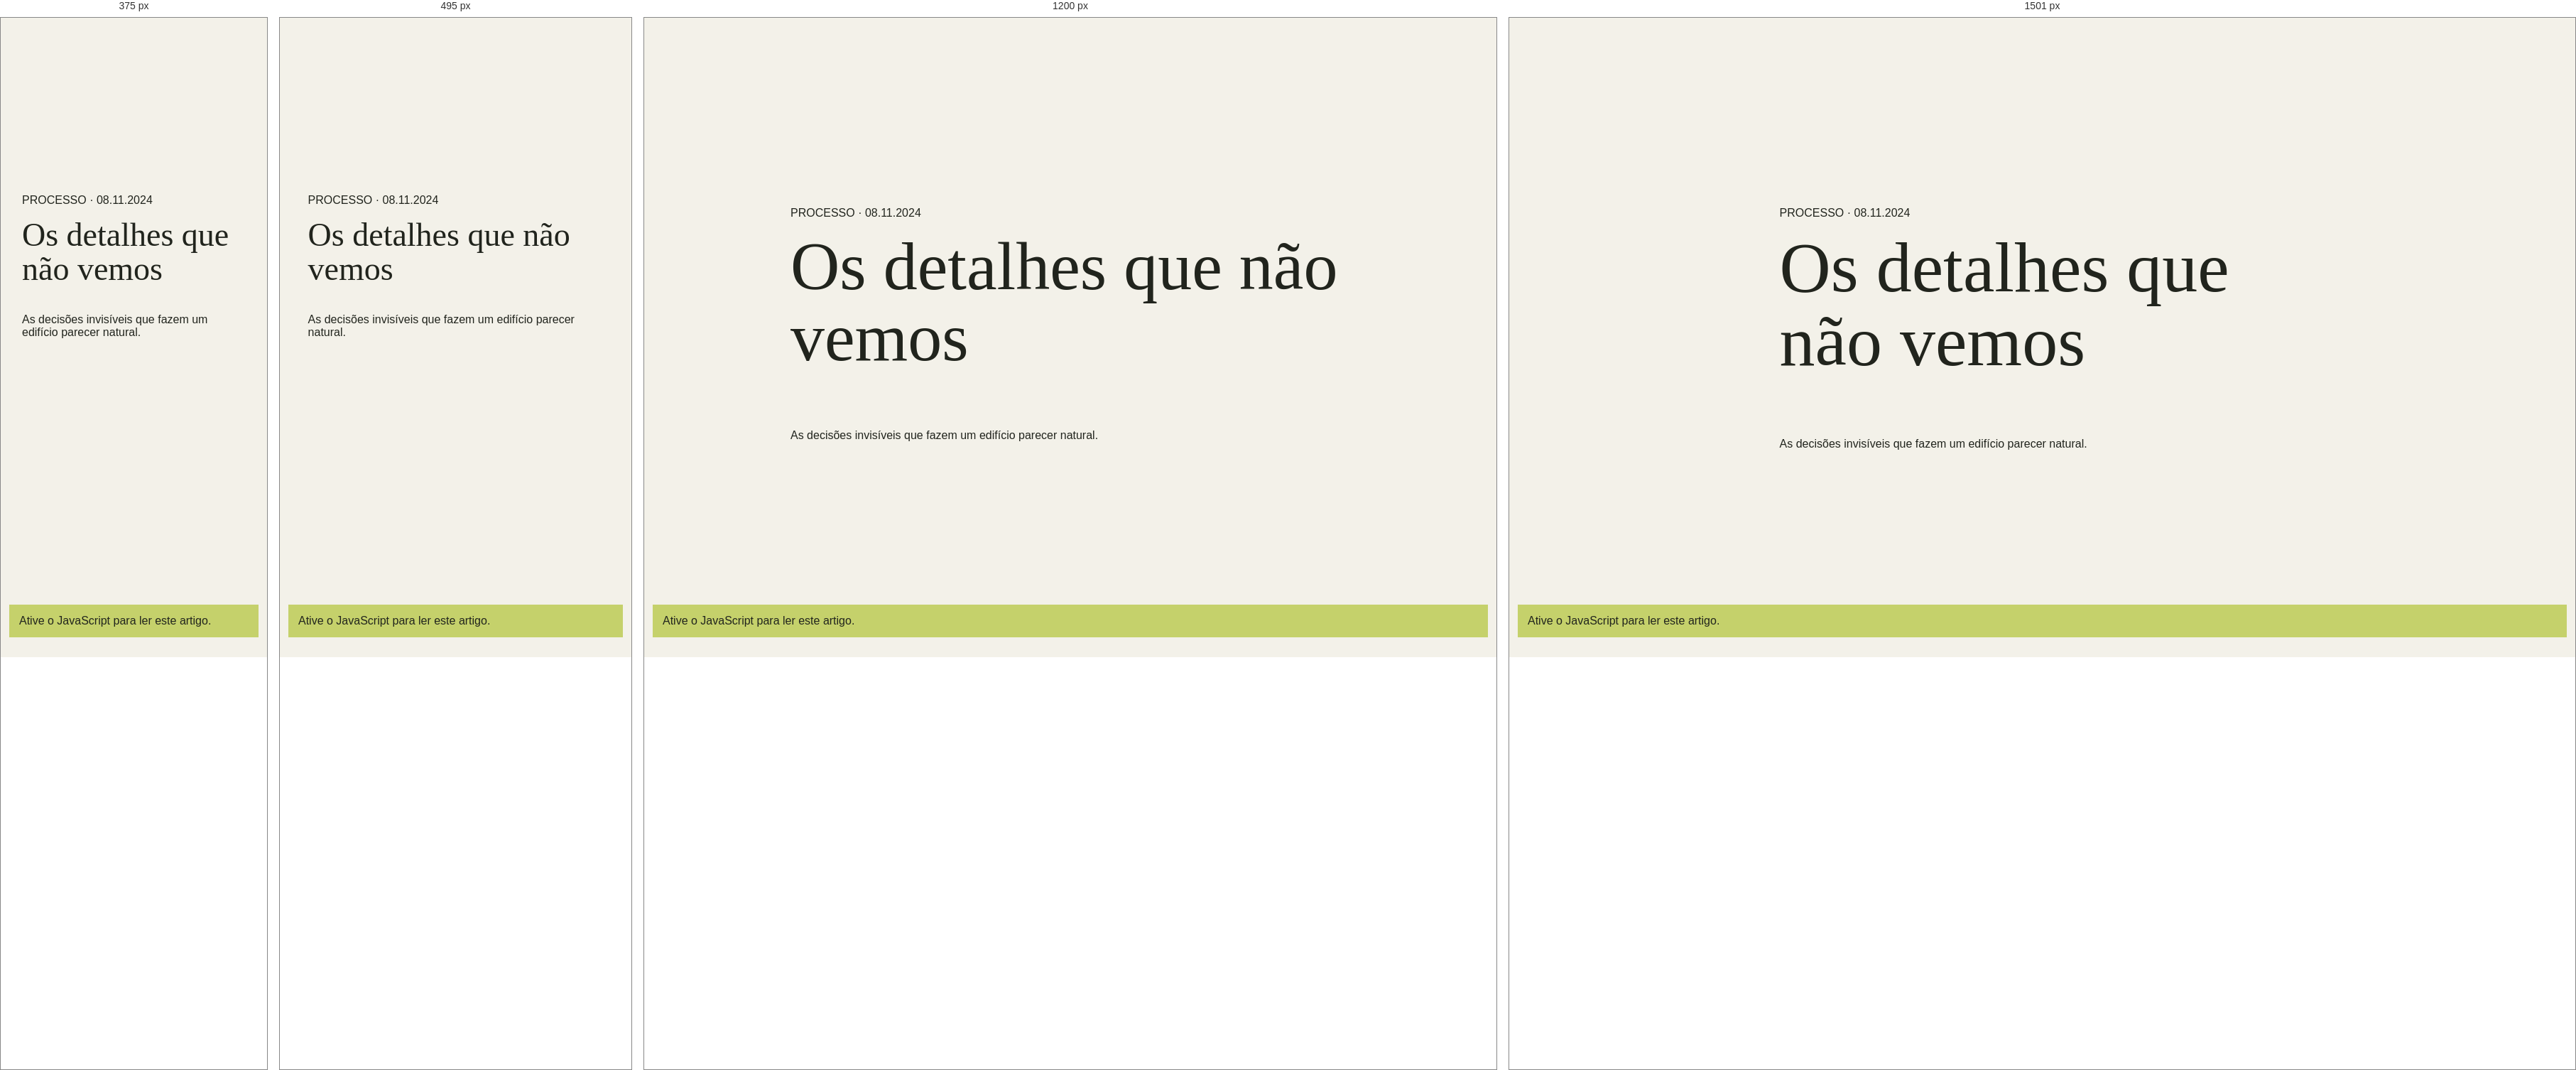
Rendered at 375 px, 495 px, 1200 px and 1501 px, left to right.

<!-- file: index.html -->
<!doctype html>
<html lang="pt-BR"><head>
<meta charset="UTF-8" /><meta name="viewport" content="width=device-width, initial-scale=1.0" /><meta name="theme-color" content="#f3f1e9" />
<meta name="description" content="Os detalhes que não vemos — hidden decisions that make a building feel effortless." />
<meta property="og:type" content="article" /><meta property="og:title" content="Os detalhes que não vemos — Caderno Clara Andrade" /><meta property="og:description" content="As decisões invisíveis que fazem um edifício parecer natural." /><meta property="og:image" content="https://images.unsplash.com/photo-1600566753190-17f0baa2a6c3?auto=format&fit=crop&w=1600&q=85" />
<link rel="canonical" href="https://claraandrade.example/journal/details-we-do-not-see/" /><link rel="preconnect" href="https://fonts.googleapis.com" /><link rel="preconnect" href="https://fonts.gstatic.com" crossorigin /><link href="https://fonts.googleapis.com/css2?family=DM+Sans:wght@400;500;600;700&family=Playfair+Display:ital,wght@0,500;0,600;1,500;1,600&display=swap" rel="stylesheet" /><link rel="stylesheet" href="../../styles.css" /><title>Os detalhes que não vemos — Caderno Clara Andrade</title>
<script src="../../site-data.js" defer></script><script src="../../site-pages.js" defer></script><script src="../../script.js" defer></script></head>
<body data-route="journal/details-we-do-not-see" data-page="article" data-id="details-we-do-not-see"><header class="site-header"></header><main id="page-content"><article class="route-fallback"><p>PROCESSO · 08.11.2024</p><h1>Os detalhes que não vemos</h1><p>As decisões invisíveis que fazem um edifício parecer natural.</p></article></main><footer class="site-footer"></footer><noscript><p class="noscript-note">Ative o JavaScript para ler este artigo.</p></noscript></body></html>


/* @media block from styles.css */
@media (min-width: 1500px) {
  .section-wrap { padding-right: max(10.2%, calc((100% - 1200px) / 2)); padding-left: max(10.2%, calc((100% - 1200px) / 2)); }
  .hero-content { left: max(10.2%, calc((100% - 1200px) / 2)); }
}

/* @media block from styles.css */
@media (max-width: 760px) {
  html { scroll-padding-top: 68px; }
  .site-header { height: 68px; padding: 0 6%; }
  .menu-toggle { width: 42px; height: 42px; display: flex; flex-direction: column; align-items: center; justify-content: center; gap: 6px; border: 1px solid var(--line); border-radius: 50%; background: transparent; cursor: pointer; }
  .menu-toggle span { width: 15px; height: 1px; background: var(--ink); transition: transform .2s; }
  .menu-toggle[aria-expanded="true"] span:first-child { transform: translateY(3.5px) rotate(45deg); }
  .menu-toggle[aria-expanded="true"] span:last-child { transform: translateY(-3.5px) rotate(-45deg); }
  .site-nav { position: absolute; top: 68px; right: 0; left: 0; display: none; align-items: stretch; gap: 0; padding: 9px 6% 17px; background: var(--paper); border-top: 1px solid var(--line); box-shadow: 0 15px 22px rgba(33,36,29,.08); }
  .site-nav.is-open { display: flex; flex-direction: column; }
  .site-nav a { padding: 15px 0; border-bottom: 1px solid var(--line); }
  .site-nav .nav-contact { padding-left: 0; border-left: 0; border-bottom: 0; }
  .hero { height: calc(82svh - 68px); min-height: 550px; max-height: 700px; }
  .hero-glass-note { top: 20px; right: 6%; min-width: 190px; min-height: 60px; padding: 10px 12px; }
  .hero-image { object-position: 60% center; }
  .hero-shade { background: linear-gradient(90deg, rgba(18,25,20,.53), rgba(18,25,20,.06)), linear-gradient(0deg, rgba(18,25,20,.43), transparent 55%); }
  .hero-content { inset: auto 7% 8%; }
  .hero h1 { margin: 30px 0 30px; font-size: clamp(69px, 15vw, 105px); }
  .hero-bottom p { max-width: 260px; font-size: 12px; }
  .circle-link { width: 43px; height: 43px; flex-basis: 43px; }
  .hero-index { display: none; }
  .section-wrap { padding-right: 7%; padding-left: 7%; }
  .intro { padding-top: 83px; padding-bottom: 78px; }
  .intro-copy { margin-top: 27px; font-size: clamp(34px, 9vw, 52px); }
  .projects { padding-top: 30px; padding-bottom: 88px; }
  .section-heading { align-items: start; flex-direction: column; margin-bottom: 28px; }
  .section-heading h2, .process h2 { font-size: 49px; }
  .project-filters { max-width: 100%; gap: 21px; overflow-x: auto; }
  .project-grid { grid-template-columns: 1fr 1fr; column-gap: 16px; row-gap: 34px; }
  .project-card:nth-child(even) { margin-top: 43px; }
  .project-image-wrap, .project-small .project-image-wrap { height: clamp(195px, 56vw, 330px); }
  .project-number { top: 9px; left: 9px; padding: 6px 7px; font-size: 7px; }
  .project-meta { padding-top: 11px; }
  .project-meta h3 { font-size: 12px; }
  .project-meta p, .project-meta > span { font-size: 8px; }
  .light-study { grid-template-columns: 1fr; }
  .light-study-image { min-height: 440px; }
  .light-study-copy { padding: 77px 7% 82px; }
  .light-study-copy h2, .services-heading h2 { font-size: 53px; }
  .services { padding-top: 88px; padding-bottom: 92px; }
  .services-heading { align-items: start; flex-direction: column; gap: 20px; margin-bottom: 33px; }
  .service-list { grid-template-columns: 1fr; }
  .service-item, .service-item + .service-item { min-height: 155px; grid-template-columns: 32px 1fr 25px; align-content: start; padding: 20px 0; border-left: 0; }
  .service-item > div { grid-column: 2; }
  .service-arrow { grid-column: 3; grid-row: 1; }
  .light-glass-note { right: 14px; bottom: 57px; min-width: 190px; }
  .manifesto { grid-template-columns: 1fr; }
  .manifesto-image { min-height: 420px; }
  .manifesto-copy { min-height: 510px; padding: 75px 8% 90px; }
  .manifesto-copy h2 { font-size: 66px; }
  .process { padding-top: 88px; padding-bottom: 92px; grid-template-columns: 1fr; gap: 40px; }
  .process-intro h2 { font-size: 54px; }
  .contact { padding: 38px 7% 24px; }
  .contact-top { align-items: start; flex-direction: column; }
  .contact-coordinates { display: none; }
  .contact-main { align-items: end; padding: 48px 0 58px; }
  .contact h2 { font-size: clamp(58px, 12vw, 83px); }
  .contact-cta { width: 112px; height: 112px; flex: 0 0 112px; }
  .contact-cta > span:first-child { font-size: 9px; }
  .contact-bottom { align-items: start; flex-wrap: wrap; padding-top: 17px; font-size: 9px; }
  .contact-bottom p { flex-basis: 100%; }
  .site-footer { min-height: 66px; padding: 0 6%; }
}

/* @media block from styles.css */
@media (max-width: 390px) {
  .hero h1 { font-size: 64px; }
  .project-grid { grid-template-columns: 1fr; row-gap: 27px; }
  .project-card:nth-child(even) { margin-top: 0; }
  .project-image-wrap, .project-small .project-image-wrap { height: 70vw; max-height: 320px; }
  .contact-main { align-items: start; flex-direction: column; gap: 28px; }
  .contact-cta { width: 88px; height: 88px; flex-basis: 88px; align-self: end; margin-top: -28px; }
  .hero-glass-note { min-width: 174px; }
  .light-study-image { min-height: 360px; }
  .light-study-copy h2, .services-heading h2 { font-size: 46px; }
  .site-footer p { font-size: 8px; }
}

/* @media block from styles.css */
@media (min-width: 1500px) {
  .site-header { padding-right: max(6.2%, calc((100% - 1320px) / 2)); padding-left: max(6.2%, calc((100% - 1320px) / 2)); }
  .hero-glass-note { right: max(8.2%, calc((100% - 1170px) / 2)); }
}

/* @media block from styles.css */
@media (max-width: 900px) {
  .site-header { height: 78px; padding: 0 6%; }
  .site-header.is-scrolled { height: 68px; }
  .menu-toggle { position: relative; z-index: 8; display: flex; width: 46px; height: 46px; align-items: center; justify-content: center; flex-direction: column; gap: 6px; border: 1px solid rgba(255,255,255,.58); background: rgba(255,255,255,.06); color: inherit; backdrop-filter: blur(10px); -webkit-backdrop-filter: blur(10px); transition: border-color .4s, background .4s, rotate .5s var(--ease-cinematic); }
  .site-header.is-scrolled .menu-toggle { border-color: var(--line); background: rgba(255,255,255,.38); }
  .menu-toggle span { width: 16px; height: 1px; background: currentColor; transition: transform .5s var(--ease-cinematic), width .4s; }
  .menu-toggle:hover { rotate: 4deg; }
  .menu-toggle[aria-expanded="true"] { position: fixed; top: 16px; right: 6%; color: var(--paper); border-color: rgba(243,241,233,.35); background: rgba(243,241,233,.08); }
  .menu-toggle[aria-expanded="true"] span:first-child { transform: translateY(3.5px) rotate(45deg); }
  .menu-toggle[aria-expanded="true"] span:last-child { transform: translateY(-3.5px) rotate(-45deg); }
  .site-header.menu-open .wordmark { position: relative; z-index: 8; color: var(--paper); }
  .site-header.menu-open .wordmark-name span { color: rgba(243,241,233,.65); }
  .site-header .site-nav { position: fixed; z-index: 7; inset: 0; display: flex; align-items: stretch; justify-content: center; flex-direction: column; gap: 0; width: 100%; height: 100svh; padding: 100px 12% 110px; overflow: hidden; color: var(--paper); background: var(--forest); border: 0; box-shadow: none; clip-path: circle(0 at calc(100% - 46px) 39px); visibility: hidden; pointer-events: none; transition: clip-path .85s var(--ease-cinematic), visibility .85s; }
  .site-header .site-nav.is-open { visibility: visible; pointer-events: auto; clip-path: circle(150% at calc(100% - 46px) 39px); }
  .site-nav > a, .site-nav > a:not(.nav-contact) { display: flex; align-items: baseline; gap: 16px; padding: 12px 0; border: 0; color: var(--paper); font: 500 clamp(31px,7vw,52px)/1.1 var(--serif); opacity: 0; transform: translateY(18px); transition: opacity .6s var(--ease-cinematic), transform .7s var(--ease-cinematic), color .3s; }
  .site-nav > a::after { display: none; }
  .site-nav.is-open > a { opacity: 1; transform: translateY(0); }
  .site-nav.is-open > a:nth-child(1) { transition-delay: 160ms; }
  .site-nav.is-open > a:nth-child(2) { transition-delay: 220ms; }
  .site-nav.is-open > a:nth-child(3) { transition-delay: 280ms; }
  .site-nav.is-open > a:nth-child(4) { transition-delay: 340ms; }
  .site-nav.is-open > a:nth-child(5) { transition-delay: 400ms; }
  .nav-number { display: inline-block; width: 24px; color: var(--lime); font: 9px var(--sans); letter-spacing: 1px; }
  .site-nav .nav-contact { padding-left: 0; border: 0; font-size: clamp(27px,6vw,42px); }
  .site-nav .nav-contact > span:last-child { color: var(--lime); font: 18px var(--sans); }
  .menu-location { position: absolute; bottom: 35px; left: 12%; display: block; color: rgba(243,241,233,.58); font-size: 8px; line-height: 1.8; letter-spacing: 1px; text-transform: uppercase; opacity: 0; transition: opacity .6s .45s; }
  .site-nav.is-open .menu-location { opacity: 1; }
  .scroll-readout { display: none; }
  .hero { height: max(760px, 100svh); min-height: 640px; }
  .hero-glass-note { top: 28%; right: 6%; }
  .hero-geometry .hero-coordinate { right: 2.5%; }
  .light-study { grid-template-columns: 1fr .95fr; }
  .light-study-copy { padding-right: 7%; padding-left: 8%; }
  .service-item { min-height: 230px; }
}

/* @media block from styles.css */
@media (max-width: 600px) {
  html { scroll-padding-top: 74px; }
  .site-header { height: 72px; }
  .site-header.is-scrolled { height: 64px; }
  .wordmark { gap: 9px; }
  .mark { font-size: 29px; }
  .wordmark-name { font-size: 8px; }
  .wordmark-name span { font-size: 7px; }
  .menu-toggle { width: 42px; height: 42px; }
  .hero { height: max(730px, 100svh); min-height: 620px; max-height: 920px; }
  .hero-image { object-position: 61% center; }
  .hero-content { bottom: 9%; }
  .hero h1 { font-size: clamp(65px, 15vw, 94px); }
  .hero-eyebrow { max-width: 260px; font-size: 8px; line-height: 1.6; }
  .hero-bottom p { max-width: 250px; font-size: 11px; }
  .hero-glass-note { top: 23%; right: 6%; min-width: 188px; min-height: 63px; padding: 11px 13px; }
  .hero-glass-index { font-size: 20px; }
  .hero-cross { top: 33%; left: 7%; }
  .hero-vertical-line { right: 7%; }
  .hero-coordinate, .hero-index { display: none; }
  .intro::after { right: 4%; bottom: 16%; font-size: 140px; }
  .projects .section-heading::after { top: -22px; font-size: 125px; }
  .section-heading { gap: 22px; }
  .project-filters { width: 100%; gap: clamp(14px,5vw,24px); }
  .filter-button { flex-shrink: 0; font-size: 9px; }
  .project-grid { grid-template-columns: 1fr; row-gap: 36px; }
  .project-card:nth-child(even) { margin-top: 0; }
  .project-image-wrap, .project-small .project-image-wrap { height: min(78vw, 430px); }
  .project-arrow { opacity: 1; transform: none; }
  .project-meta h3 { font-size: 14px; }
  .light-study { grid-template-columns: 1fr; }
  .light-study::before { display: none; }
  .light-study-image { min-height: 420px; }
  .light-study-copy { padding: 68px 7% 75px; }
  .light-study-copy h2, .services-heading h2 { font-size: 48px; }
  .study-facts { gap: 9px 13px; }
  .study-facts span { font-size: 7px; }
  .services { padding-top: 82px; padding-bottom: 88px; }
  .services-heading { gap: 17px; margin-bottom: 30px; }
  .service-item, .service-item + .service-item { min-height: 154px; grid-template-columns: 30px 1fr 22px; padding: 19px 0; }
  .service-item p { max-width: 100%; }
  .manifesto-image { min-height: 390px; }
  .manifesto-copy { min-height: 510px; padding: 72px 8% 92px; }
  .manifesto-copy h2 { font-size: 58px; }
  .manifesto-stamp { width: 55px; height: 55px; font-size: 18px; }
  .process { padding-top: 83px; padding-bottom: 90px; }
  .process-step { grid-template-columns: 34px 1fr 20px; gap: 12px; padding: 22px 0; }
  .process-steps::before { left: 16px; }
  .step-index { width: 24px; }
  .contact { padding: 38px 7% 24px; }
  .contact-main { align-items: end; padding: 48px 0 58px; }
  .contact h2 { font-size: clamp(56px, 12vw, 82px); }
  .contact-cta { width: 110px; height: 110px; flex-basis: 110px; }
  .site-footer { gap: 8px; }
  .site-footer p, .site-footer > a:last-child { font-size: 8px; }
  .custom-cursor { display: none; }
}

/* @media block from styles.css */
@media (max-width: 760px) {
  html:not(.js-ready) .site-header { height: auto; min-height: 68px; position: relative; flex-wrap: wrap; padding-top: 14px; padding-bottom: 12px; }
  html:not(.js-ready) .menu-toggle { display: none; }
  html:not(.js-ready) .site-nav { position: static; display: flex; flex: 1 0 100%; flex-wrap: wrap; justify-content: space-between; gap: 8px 15px; width: 100%; height: auto; padding: 12px 0 0; overflow: visible; color: var(--ink); background: transparent; border: 0; box-shadow: none; clip-path: none; visibility: visible; pointer-events: auto; }
  html:not(.js-ready) .site-nav a, html:not(.js-ready) .site-nav .nav-contact { display: inline-flex; align-items: center; gap: 4px; padding: 6px 0; border: 0; color: var(--ink); font: 10px var(--sans); opacity: 1; transform: none; }
}

/* @media block from styles.css */
@media (max-width: 760px) {
  .site-header .site-nav { transition: clip-path .75s var(--ease-cinematic), visibility 0s linear .75s; }
  .site-header .site-nav.is-open, .site-header.is-scrolled .site-nav.is-open { transition: clip-path .75s var(--ease-cinematic), visibility 0s linear 0s; }
}

/* @media block from styles.css */
@media (max-width: 900px) {
  .site-nav .menu-image { position: absolute; right: 7%; bottom: 8%; display: block; width: min(30vw,240px); height: 145px; overflow: hidden; opacity: .88; }
  .menu-image img { width: 100%; height: 100%; object-fit: cover; transition: opacity .25s, transform .8s var(--ease-premium); }
  .menu-image img.is-changing { opacity: .25; transform: scale(1.03); }
  .menu-image > span { position: absolute; right: 8px; bottom: 8px; color: white; font-size: 6px; letter-spacing: .8px; text-shadow: 0 1px 8px rgba(0,0,0,.6); }
}

/* @media block from styles.css */
@media (max-width: 600px) {
  .site-nav .menu-image { right: 7%; bottom: 6%; width: 34vw; height: 100px; opacity: .65; }
  .menu-location { max-width: 45%; }
}

/* @media block from styles.css */
@media (max-height: 650px) and (max-width: 760px) {
  .site-nav .menu-image, .site-nav .menu-location { display: none; }
  .site-header .site-nav, .site-header.is-scrolled .site-nav { padding-top: 70px; padding-bottom: 30px; }
  .site-nav > a, .site-nav .nav-contact { padding: 9px 0; font-size: 26px; }
}

/* @media block from styles.css */
@media (max-width: 900px) {
  .route-hero { min-height: 560px; padding-right: 7%; padding-left: 7%; }
  .project-detail-hero { min-height: 650px; }
  .data-grid { grid-template-columns: repeat(2,1fr); }
  .data-fact:nth-child(4n+2), .data-fact:nth-child(4n+3), .data-fact:nth-child(4n+4) { padding-left: 0; border-left: 0; }
  .data-fact:nth-child(2n) { padding-left: 18px; border-left: 1px solid var(--line); }
  .project-concept, .services-explorer { gap: 5%; }
  .studio-approach, .timeline-section, .contact-page { gap: 6%; }
  .footer-main { grid-template-columns: 1.2fr repeat(3,1fr); gap: 18px; }
}

/* @media block from styles.css */
@media (max-width: 760px) {
  .route-hero { min-height: 520px; padding: 140px 7% 35px; }
  .route-hero h1 { margin: 24px 0 30px; font-size: clamp(51px,11vw,82px); }
  .route-hero-bottom { font-size: 7px; }
  .catalogue-tools { grid-template-columns: 1fr; }
  .catalogue-tools .project-filters { flex-wrap: nowrap; overflow-x: auto; }
  .catalogue-selects { gap: 15px; }
  .catalogue-selects label { flex: 1 1 26%; min-width: 82px; }
  .catalogue-selects select { min-width: 0; width: 100%; }
  .view-switch { justify-self: start; padding-top: 0; }
  .catalogue-grid { grid-template-columns: 1fr 1fr; gap: 32px 15px; }
  .catalogue-grid .project-card:nth-child(3n) { margin-top: 0; }
  .catalogue-grid .project-image-wrap, .catalogue-grid .project-small .project-image-wrap { height: clamp(190px,54vw,330px); }
  .projects-page.is-list .project-card, .projects-page.is-list .project-card:nth-child(n) { grid-template-columns: 1fr; gap: 12px; }
  .projects-page.is-list .project-image-wrap, .projects-page.is-list .project-small .project-image-wrap { height: min(65vw,320px); }
  .project-detail-hero { min-height: 670px; height: 94svh; padding: 100px 6% 25px; }
  .project-detail-title h1 { font-size: clamp(57px,13vw,94px); }
  .project-detail-title > p:last-child { max-width: 300px; font-size: 15px; }
  .project-detail-arrows { font-size: 7px; }
  .project-data { padding-top: 60px; padding-bottom: 55px; }
  .data-fact { min-height: 105px; }.data-fact strong { font-size: 10px; }
  .project-concept { grid-template-columns: 1fr; gap: 27px; padding-top: 25px; padding-bottom: 78px; }
  .concept-image { height: 68vw; min-height: 280px; }.concept-copy h2 { font-size: 54px; }
  .project-gallery, .documentation, .material-study, .related-projects { padding-top: 68px; padding-bottom: 75px; }
  .cinema-gallery { grid-template-columns: 1fr 1fr; gap: 11px; margin-top: 25px; }
  .gallery-frame-1 { grid-column: 1 / -1; grid-row: auto; height: 75vw; }
  .gallery-frame-2, .gallery-frame-3 { height: 44vw; margin-top: 0; }
  .gallery-caption { right: 10px; bottom: 10px; left: 10px; flex-direction: column; gap: 5px; font-size: 8px; }
  .gallery-lightbox { grid-template-columns: 38px minmax(0,1fr) 38px; padding: 60px 10px 48px; }
  .lightbox-close { top: 12px; right: 12px; }.lightbox-arrow { width: 35px; height: 35px; }
  .gallery-lightbox figure img { max-width: 100%; max-height: calc(100svh - 190px); }
  .gallery-lightbox figcaption { flex-direction: column; gap: 6px; padding: 10px; }
  .drawing-art { min-height: 260px; }.drawing-svg { width: 92%; }
  .material-grid { grid-template-columns: 1fr 1fr; gap: 12px; }.material-card > img { height: 180px; }.material-copy { padding: 14px; }
  .material-copy h3 { font-size: 20px; }.material-copy p { min-height: 0; }
  .project-details-band { padding: 65px 7%; }.detail-stats { flex-wrap: wrap; gap: 28px 38px; }.detail-stats span { min-width: 90px; }
  .related-projects .project-grid { grid-template-columns: 1fr 1fr; gap: 18px 12px; }
  .related-projects .project-image-wrap, .related-projects .project-small .project-image-wrap { height: 42vw; }.related-projects .project-meta h3 { font-size: 16px; }
  .editorial-hero { grid-template-columns: 1fr; gap: 25px; padding: 122px 7% 50px; }
  .editorial-hero-copy h1 { font-size: clamp(49px,11vw,74px); }.editorial-hero-image { height: 58vw; min-height: 260px; }
  .hero-image-label { right: 7%; bottom: 20px; }
  .studio-introduction { grid-template-columns: 1fr; gap: 24px; padding-top: 72px; padding-bottom: 78px; }
  .studio-intro-label { flex-direction: row; }.studio-statement, .studio-intro-text { grid-column: 1; }
  .studio-statement { font-size: 39px; }.studio-intro-text { grid-template-columns: 1fr; gap: 6px; }
  .studio-philosophy { grid-template-columns: 1fr; }.studio-philosophy-image { min-height: 380px; }
  .studio-philosophy-copy { min-height: 400px; padding: 55px 8%; }
  .studio-approach, .timeline-section { grid-template-columns: 1fr; gap: 32px; padding-top: 75px; padding-bottom: 80px; }
  .team-section, .studio-numbers { padding-top: 65px; padding-bottom: 77px; }
  .team-section .section-heading, .studio-numbers .section-heading { align-items: start; flex-direction: column; }
  .team-grid { grid-template-columns: 1fr 1fr; gap: 24px 13px; }.team-image { height: 58vw; }
  .team-card:last-child { grid-column: 1 / -1; }.team-card:last-child .team-image { height: 70vw; }
  .number-grid { grid-template-columns: 1fr 1fr; }.studio-number:nth-child(3) { padding-left: 0; border-left: 0; }
  .studio-number:nth-child(n+3) { border-top: 1px solid var(--line); }
  .services-explorer { grid-template-columns: 1fr; gap: 30px; padding-top: 68px; padding-bottom: 77px; }
  .service-visual-frame { height: 70vw; min-height: 280px; }.service-explorer-item strong { font-size: 18px; }
  .service-detail-list { padding-top: 62px; padding-bottom: 75px; }.service-detail-list .section-heading { align-items: start; flex-direction: column; }
  .service-detail-row { grid-template-columns: 30px 1fr 20px; gap: 11px; }.service-detail-meta { grid-column: 2; }
  .service-detail-row > a { grid-column: 3; grid-row: 1; }
  .process-page { padding-top: 66px; padding-bottom: 80px; }.process-page-intro { flex-direction: column; gap: 11px; margin-bottom: 30px; }
  .process-track::before { left: 7px; }.process-track-step, .process-track-step.is-offset { grid-template-columns: 1fr; gap: 17px; min-height: 0; padding: 26px 0 40px 24px; }
  .process-track-step::before { top: 31px; left: 3px; }.process-track-step.is-offset .process-step-image, .process-track-step.is-offset .process-step-copy { grid-column: 1; grid-row: auto; padding-left: 0; }
  .process-step-image { height: 58vw; min-height: 220px; }.process-step-copy { padding: 0; }.process-step-copy h2 { font-size: 35px; }
  .journal-grid { grid-template-columns: 1fr 1fr; gap: 31px 13px; }.journal-card-featured { grid-column: 1 / -1; grid-row: auto; }
  .journal-image, .journal-card-featured .journal-image { height: 43vw; }.journal-card-featured .journal-image { height: 66vw; }
  .journal-meta { flex-direction: column; gap: 5px; font-size: 6px; }.journal-card h2 { font-size: 21px; }.journal-card-featured h2 { font-size: 36px; }
  .article-header { padding-top: 120px; padding-bottom: 32px; }.article-back { margin-bottom: 35px; }
  .article-header h1 { font-size: clamp(52px,12vw,82px); }.article-deck { font-size: 17px; }
  .article-cover { height: 68vw; min-height: 280px; }.article-body { padding: 52px 7% 70px; }
  .article-body .article-lead { font-size: 22px; }.article-body blockquote { font-size: 22px; }.article-inline-image { margin: 32px -4%; }
  .article-diagram { flex-wrap: wrap; }.article-diagram small { flex-basis: 100%; }
  .next-article { min-height: 190px; flex-direction: column; align-items: start; justify-content: center; padding: 30px 7%; }
  .contact-page { grid-template-columns: 1fr; gap: 60px; padding-top: 65px; padding-bottom: 82px; }
  .project-enquiry-form { grid-template-columns: 1fr; gap: 13px; }.form-message, .form-status, .form-privacy { grid-column: 1; }
  .contact-aside-map { height: 225px; }
  .footer-main { grid-template-columns: 1fr 1fr; gap: 32px 22px; padding-top: 36px; }
  .footer-brand { grid-column: 1 / -1; flex-direction: row; align-items: center; }.footer-brand p { margin-left: auto; }
  .footer-bottom { flex-wrap: wrap; }.footer-bottom > span:first-child { flex-basis: 100%; }
}

/* @media block from styles.css */
@media (max-width: 390px) {
  .article-header h1 { font-size: 40px; }
  .projects-page .catalogue-grid { grid-template-columns: 1fr; }
  .catalogue-grid .project-image-wrap, .catalogue-grid .project-small .project-image-wrap { height: 76vw; }
  .project-detail-top { font-size: 7px; }.gallery-caption { font-size: 7px; }.data-fact strong { font-size: 9px; }
  .material-grid, .related-projects .project-grid, .journal-grid { grid-template-columns: 1fr; }
  .material-card > img { height: 58vw; }.related-projects .project-image-wrap, .related-projects .project-small .project-image-wrap { height: 65vw; }
  .journal-image, .journal-card-featured .journal-image { height: 70vw; }.footer-bottom > span:nth-child(2) { max-width: 60%; }
}